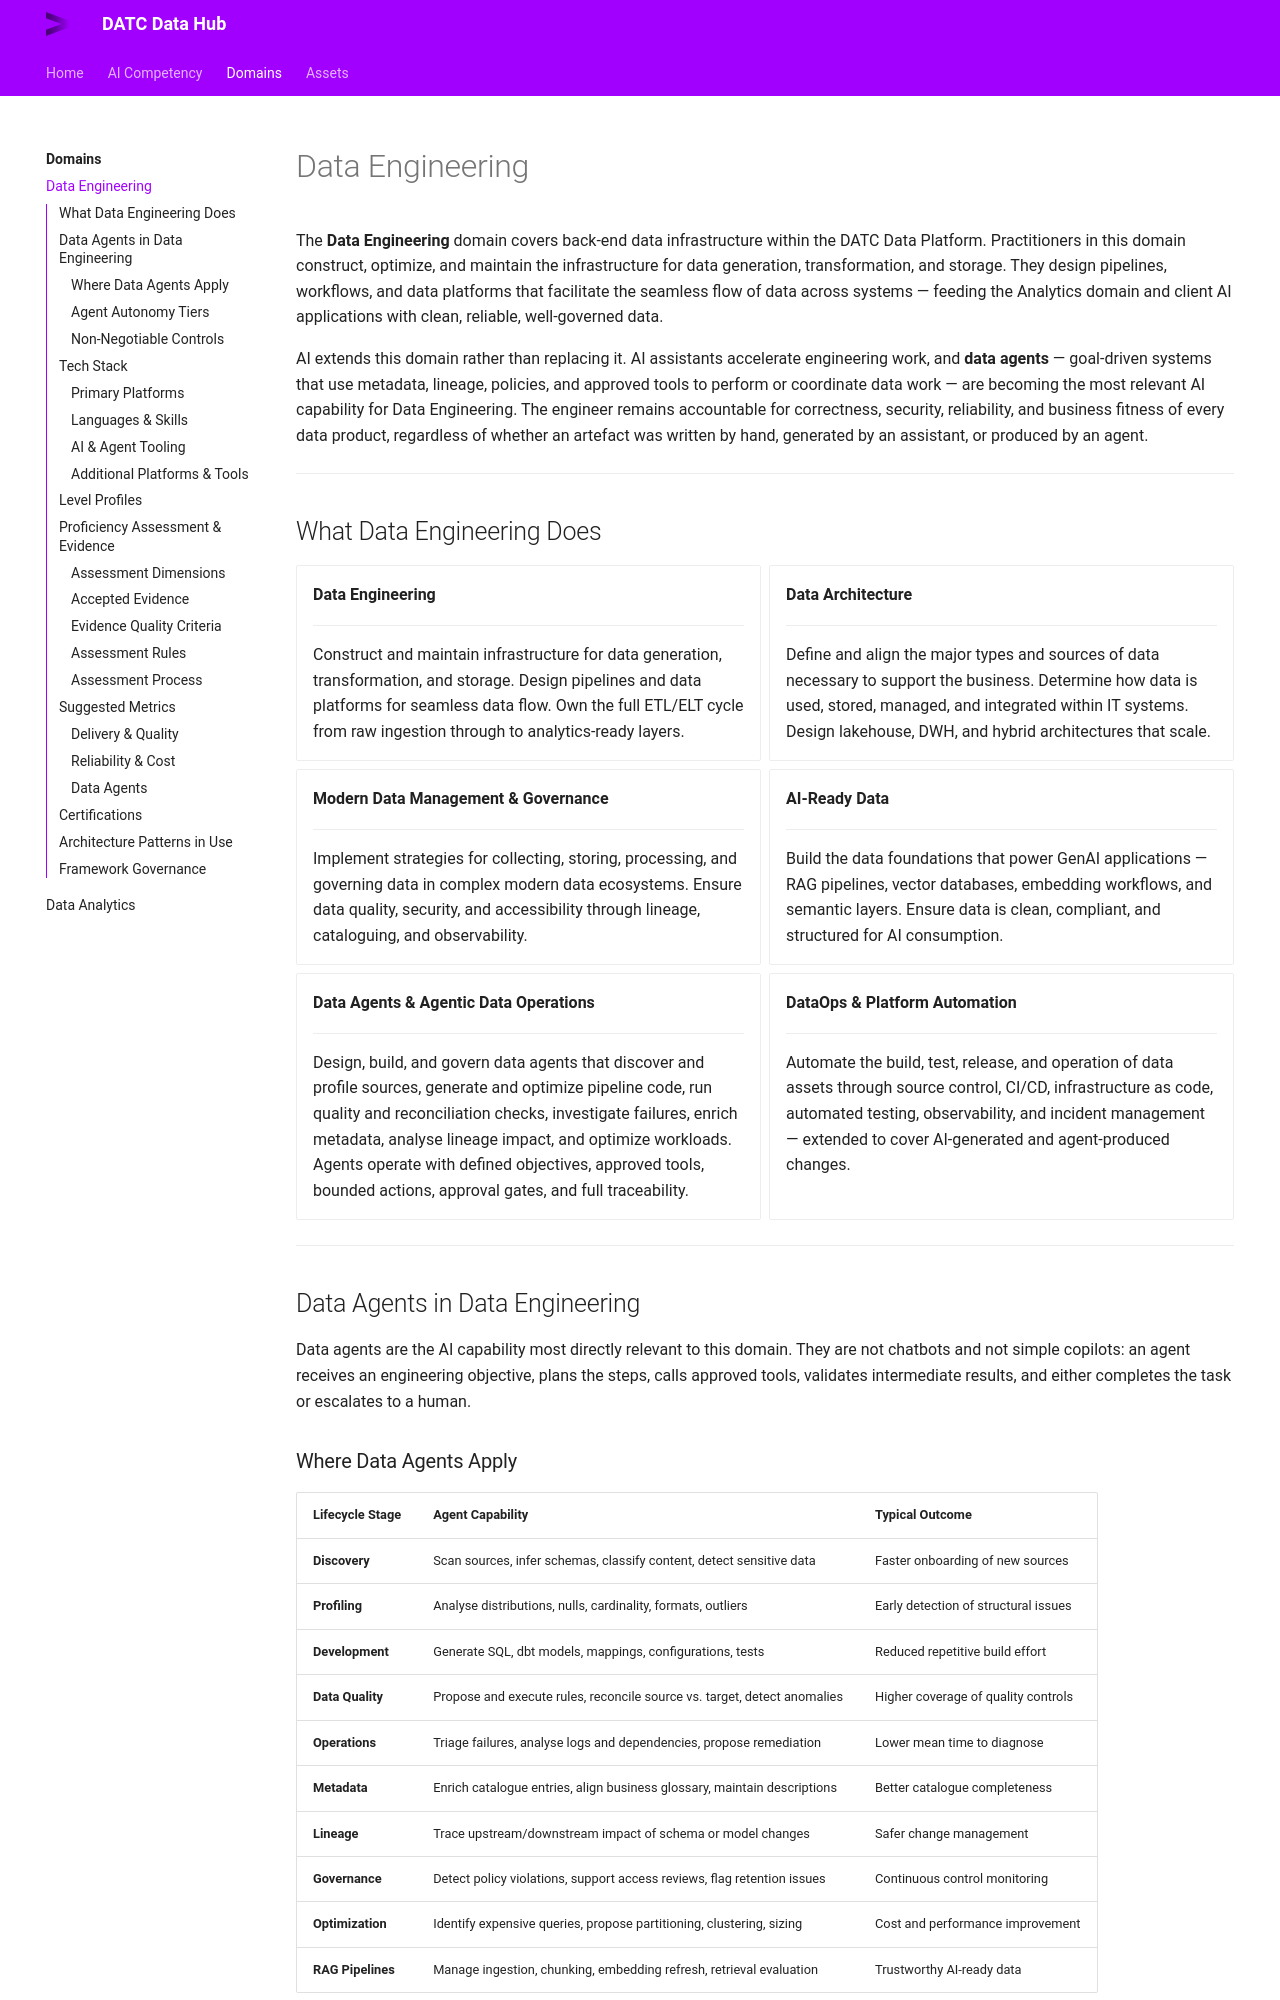

repository: PaulTirlea84/datc-data-hub · page: domains/data-engineering/index.html · generator: mkdocs

# Data Engineering

The **Data Engineering** domain covers back-end data infrastructure within the DATC Data Platform. Practitioners in this domain construct, optimize, and maintain the infrastructure for data generation, transformation, and storage. They design pipelines, workflows, and data platforms that facilitate the seamless flow of data across systems — feeding the Analytics domain and client AI applications with clean, reliable, well-governed data.


---

## What Data Engineering Does

<div class="grid cards" markdown>

-   **Data Engineering**

    ---

    Construct and maintain infrastructure for data generation, transformation, and storage. Design pipelines and data platforms for seamless data flow. Own the full ETL/ELT cycle from raw ingestion through to analytics-ready layers.

-   **Data Architecture**

    ---

    Define and align the major types and sources of data necessary to support the business. Determine how data is used, stored, managed, and integrated within IT systems. Design lakehouse, DWH, and hybrid architectures that scale.

-   **Modern Data Management & Governance**

    ---

    Implement strategies for collecting, storing, processing, and governing data in complex modern data ecosystems. Ensure data quality, security, and accessibility through lineage, cataloguing, and observability.

-   **AI-Ready Data**

    ---

    Build the data foundations that power GenAI applications — RAG pipelines, vector databases, embedding workflows, and semantic layers. Ensure data is clean, compliant, and structured for AI consumption.

</div>

---

## Tech Stack

### Primary Platforms

| Platform | Use |
|---|---|
| **Oracle Database / Exadata** | Core DWH and transactional data — dominant platform |
| **Snowflake** | Cloud-native analytical DWH — Data Vault and analytics layers |
| **Azure Data Factory + Synapse** | Azure ETL pipelines and cloud DWH |
| **Databricks** | Spark-based Lakehouse, Delta Lake, PySpark transformations |
| **Microsoft Fabric** | Medallion architecture, Dataflows Gen2, SQL analytics endpoint |
| **dbt — Data Build Tool** | Transformation layer on Snowflake / Databricks — Data Vault 2.0 stack |
| **MS SQL Server** | Relational DWH, SSIS ETL, reporting backend |
| **CCH Tagetik / Anaplan** | EPM platforms — finance planning, consolidation, and reporting |

### Languages & Skills

| Skill | Coverage |
|---|---|
| SQL / PL/SQL | Universal DWH queries, ETL logic, stored procedures |
| Python |  ETL scripts, REST API pipelines, automation, PySpark |
| T-SQL | SQL Server DWH and reporting |
| PowerShell | deployment automation and database ops |
| JavaScript / jQuery | application integrations and web-layer data |
| Shell / Korn Shell |  Linux-based ETL and scheduling |
